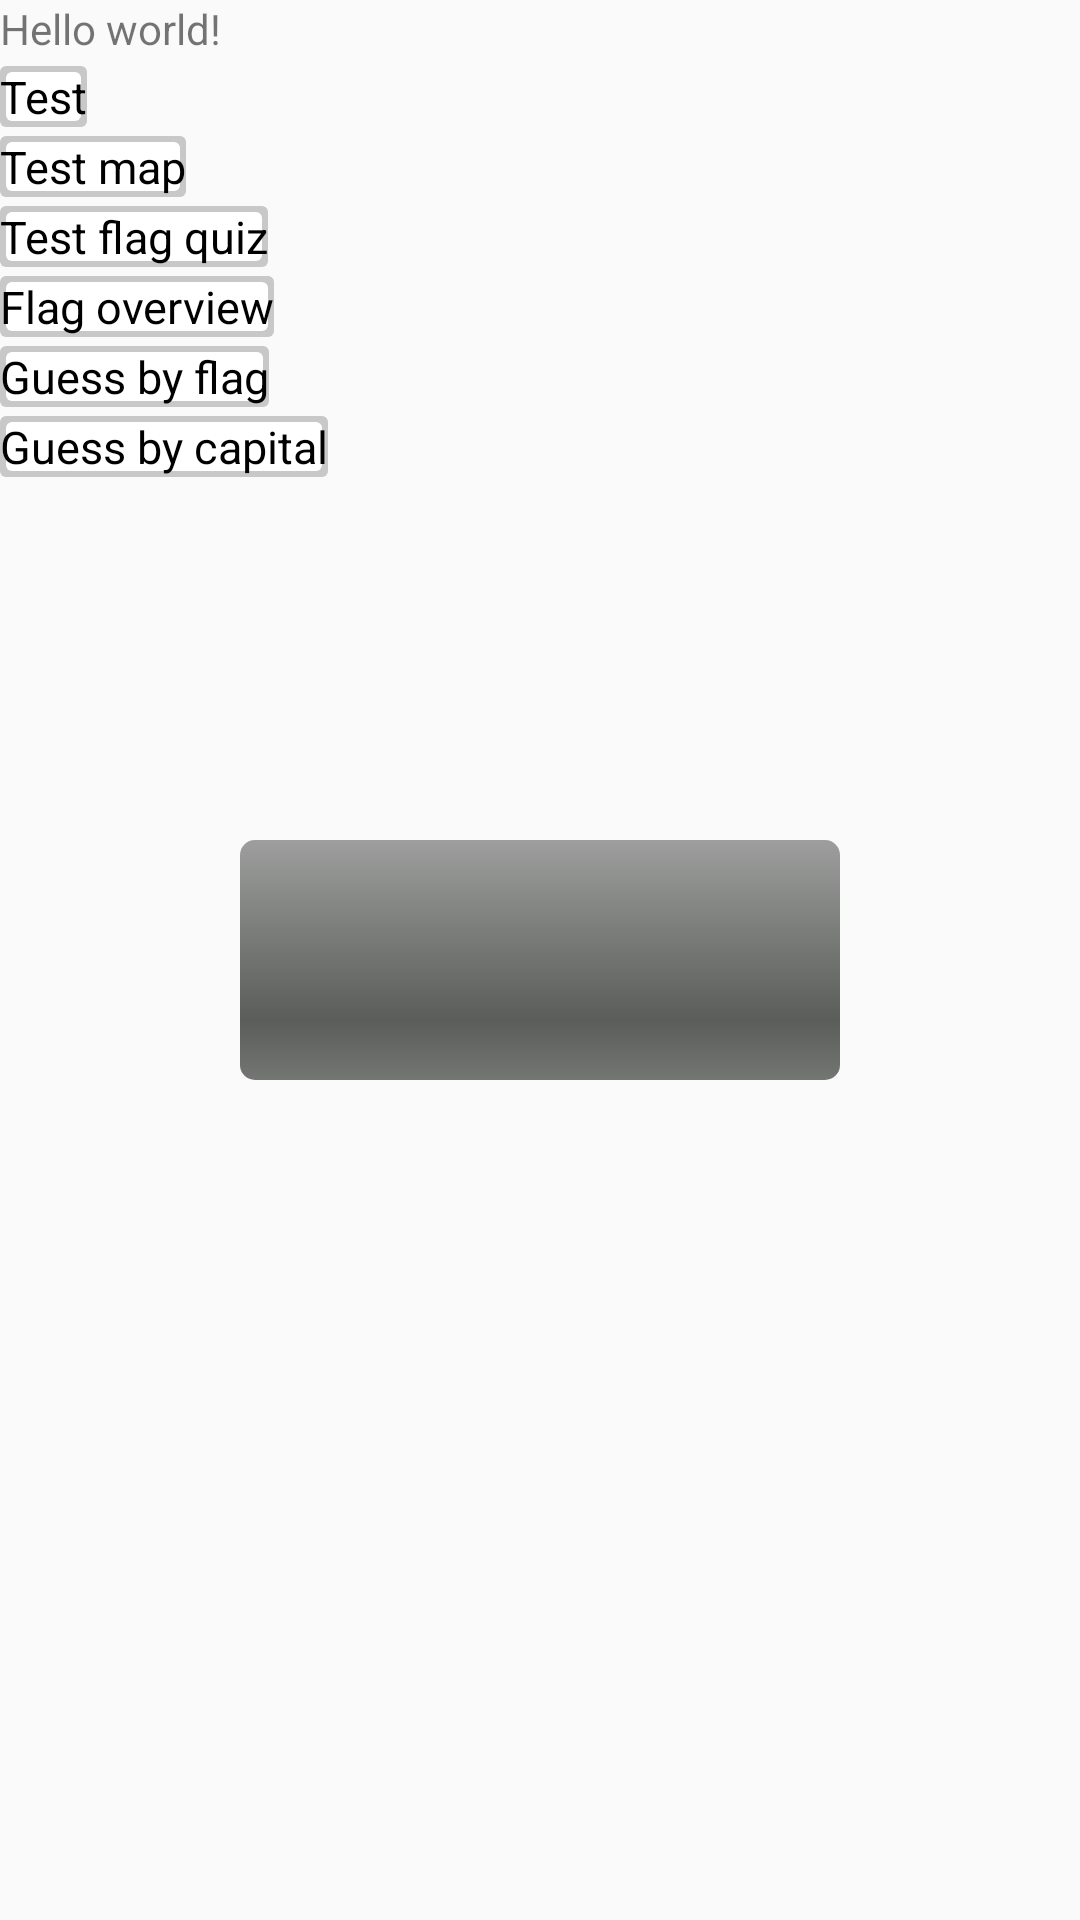

Produce the Android XML layout that renders to this screen, including the resource entries it uses.
<!-- AndroidManifest.xml: application theme MyMaterialTheme -->
<!-- res/layout/activity_main.xml -->
<RelativeLayout xmlns:android="http://schemas.android.com/apk/res/android"
    xmlns:tools="http://schemas.android.com/tools" android:layout_width="match_parent"
    android:layout_height="match_parent"
    android:orientation="vertical"
    android:paddingBottom="@dimen/activity_vertical_margin" tools:context=".MainActivity">

    <LinearLayout
        android:id="@+id/main_activity_content"
        android:orientation="vertical"
        android:layout_width="match_parent"
        android:layout_height="wrap_content">

        <TextView android:text="@string/hello_world" android:layout_width="wrap_content"
            android:layout_height="wrap_content" />

        <TextView
            android:background="@drawable/answer_background"
            style="@style/Question.Answer.Text"
            android:layout_height="wrap_content"
            android:text="Test"
            android:onClick="showQuiz" />

        <TextView
            android:background="@drawable/answer_background"
            style="@style/Question.Answer.Text"
            android:layout_height="wrap_content"
            android:text="Test map"
            android:onClick="showMap" />

        <TextView
            android:background="@drawable/answer_background"
            style="@style/Question.Answer.Text"
            android:layout_height="wrap_content"
            android:text="Test flag quiz"
            android:onClick="showFlagQuiz" />

        <TextView
            android:background="@drawable/answer_background"
            style="@style/Question.Answer.Text"
            android:layout_height="wrap_content"
            android:text="Flag overview"
            android:onClick="showFlagOverview" />

        <TextView
            android:background="@drawable/answer_background"
            style="@style/Question.Answer.Text"
            android:layout_height="wrap_content"
            android:text="Guess by flag"
            android:onClick="showGuessCountry" />

        <TextView
            android:background="@drawable/answer_background"
            style="@style/Question.Answer.Text"
            android:layout_height="wrap_content"
            android:text="Guess by capital"
            android:onClick="showGuessCountryByCapital" />

    </LinearLayout>

    <ProgressBar
        style="@android:style/Widget.ProgressBar.Horizontal"
        android:id="@+id/main_activity_progressbar"
        android:layout_width="200dp"
        android:layout_height="80dp"
        android:layout_centerInParent="true" />

</RelativeLayout>
<!-- resources referenced by this layout -->
<resources>
  <dimen name="activity_vertical_margin">16dp</dimen>
  <!-- drawable answer_background (drawable) -->
  <?xml version="1.0" encoding="utf-8"?>
  <selector xmlns:android="http://schemas.android.com/apk/res/android" xmlns:app="http://schemas.android.com/apk/res-auto">
      
      <item app:state_answered_wrong="true"
          android:drawable="@drawable/answer_background_wrong" />
      <item app:state_answered_right="true"
          android:drawable="@drawable/answer_background_right" />
      <item android:drawable="@drawable/cardview_background"/>
  </selector>
  <string name="hello_world">Hello world!</string>
  <style name="Question.Answer.Text">
          <item name="android:textSize">15sp</item>
          <item name="android:layout_width">wrap_content</item>
          <item name="android:layout_height">wrap_content</item>
          <item name="android:layout_marginRight">3dip</item>
          <item name="android:layout_marginTop">3dip</item>
          <item name="android:layout_centerInParent">true</item>
          <item name="android:gravity">center_vertical</item>
      </style>
  <style name="MyMaterialTheme" parent="MyMaterialTheme.Base">
  
      </style>
  <!-- drawable answer_background_wrong (drawable) -->
  <?xml version="1.0" encoding="UTF-8"?>
  <layer-list xmlns:android="http://schemas.android.com/apk/res/android">
      <item>
          <shape android:shape="rectangle">
              <solid android:color="#e53935" />
              <corners android:radius="2dp" />
          </shape>
      </item>
  
      <item
          android:bottom="2dp"
          android:left="2dp"
          android:right="2dp"
          android:top="2dp">
          <shape android:shape="rectangle">
              <solid android:color="#ef5350" />
              <corners android:radius="2dp" />
          </shape>
      </item>
  </layer-list>
  <!-- drawable answer_background_right (drawable) -->
  <?xml version="1.0" encoding="UTF-8"?>
  <layer-list xmlns:android="http://schemas.android.com/apk/res/android">
      <item>
          <shape android:shape="rectangle">
              <solid android:color="#8bc34a" />
              <corners android:radius="2dp" />
          </shape>
      </item>
  
      <item
          android:bottom="2dp"
          android:left="2dp"
          android:right="2dp"
          android:top="2dp">
          <shape android:shape="rectangle">
              <solid android:color="#b2ff59" />
              <corners android:radius="2dp" />
          </shape>
      </item>
  </layer-list>
  <!-- drawable cardview_background (drawable) -->
  <?xml version="1.0" encoding="UTF-8"?>
  <layer-list xmlns:android="http://schemas.android.com/apk/res/android">
      <item>
          <shape android:shape="rectangle">
              <solid android:color="#CABBBBBB" />
              <corners android:radius="2dp" />
          </shape>
      </item>
  
      <item
          android:bottom="2dp"
          android:left="2dp"
          android:right="2dp"
          android:top="2dp">
          <shape android:shape="rectangle">
              <solid android:color="@android:color/white" />
              <corners android:radius="2dp" />
          </shape>
      </item>
  </layer-list>
  <style name="MyMaterialTheme.Base" parent="Theme.AppCompat.Light.DarkActionBar">
          <item name="colorPrimary">@color/colorPrimary</item>
          <item name="colorPrimaryDark">@color/colorPrimaryDark</item>
          <item name="colorAccent">@color/colorAccent</item>
      </style>
  <color name="colorPrimary">#125688</color>
  <color name="colorPrimaryDark">#125688</color>
  <color name="colorAccent">#c8e8ff</color>
</resources>
